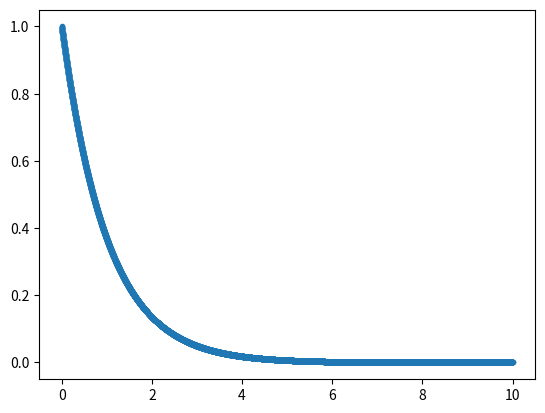

Write Python code to recreate this figure.
import numpy as np
import matplotlib.pyplot as plt

'''
Program the does a 4th order Runge-Kutta integration
on n user defined functions, define the function using 
func1 and func2 as an example, and add the new function to 
the numpy array funcs. Also each function needs an initial y
value to start at, add that to the numpy array yk
'''

# functions to integrate
def func1(t, y):
    return 1 + y ** 2


def func2(t, y):
    return -y

# analytical solutions to equations above
# add any new equations to realfuncs array
def realf1(t):
    return np.tan(t)


def realf2(t):
    return np.exp(-t)

# time step, start time, and stop time
dt = 0.001
tk = 0
tend = 10.0

# arrays tht have the store the current (initial in the first step) y values,
# the diff eq's, the analytical solutions, and the times calculations were performed
yk = np.array([1], dtype='float64')
funcs = np.array([func2], dtype='object')
realfuncs = [realf2]
times = np.array((0))

# adding the initial y values to the array containing all the true points of the
# solution, uncomment if you want to calculate and graph
realy = np.zeros((len(realfuncs), int(tend / dt) + 1), dtype='float64')
for i in range(len(realfuncs)):
    realy[i][0] = yk[i]

# adding initial values tot he array containing all the calculates points
appy = np.zeros((len(funcs), int(tend / dt) + 1), dtype='float64')
for i in range(len(funcs)):
    appy[i][0] = yk[i]

# loop that does the Runge-Kutta calculations and adds the results to the appropriate arrays
while round(tk / dt) < round(tend / dt):
    tk += dt
    times = np.append(times, tk)
    for i in range(len(funcs)):
        k1 = dt * funcs[i](tk, yk[i])
        k2 = dt * funcs[i](tk + (dt / 2), yk[i] + (k1 / 2))
        k3 = dt * funcs[i](tk + (dt / 2), yk[i] + (k2 / 2))
        k4 = dt * funcs[i](tk + dt, yk[i] + k3)
        yk[i] += (1 / 6) * (k1 + 2 * k2 + 2 * k3 + k4)
        appy[i][round(tk / dt)] = yk[i]
        # realy[i][round(tk / dt)] = realfuncs[i](tk)  Uncomment if you want to calculate the actual solutions

# prints out the final y values
print(yk)

# plots all the functions we solved for
plt.figure(1)
for i in range(len(funcs)):
    plt.plot(times, appy[i], '.')
    # plt.plot(times, realy[i])  If your diff eq is analytically solvable, uncomment and define the real function with
                                 # the diff eq
plt.show()
